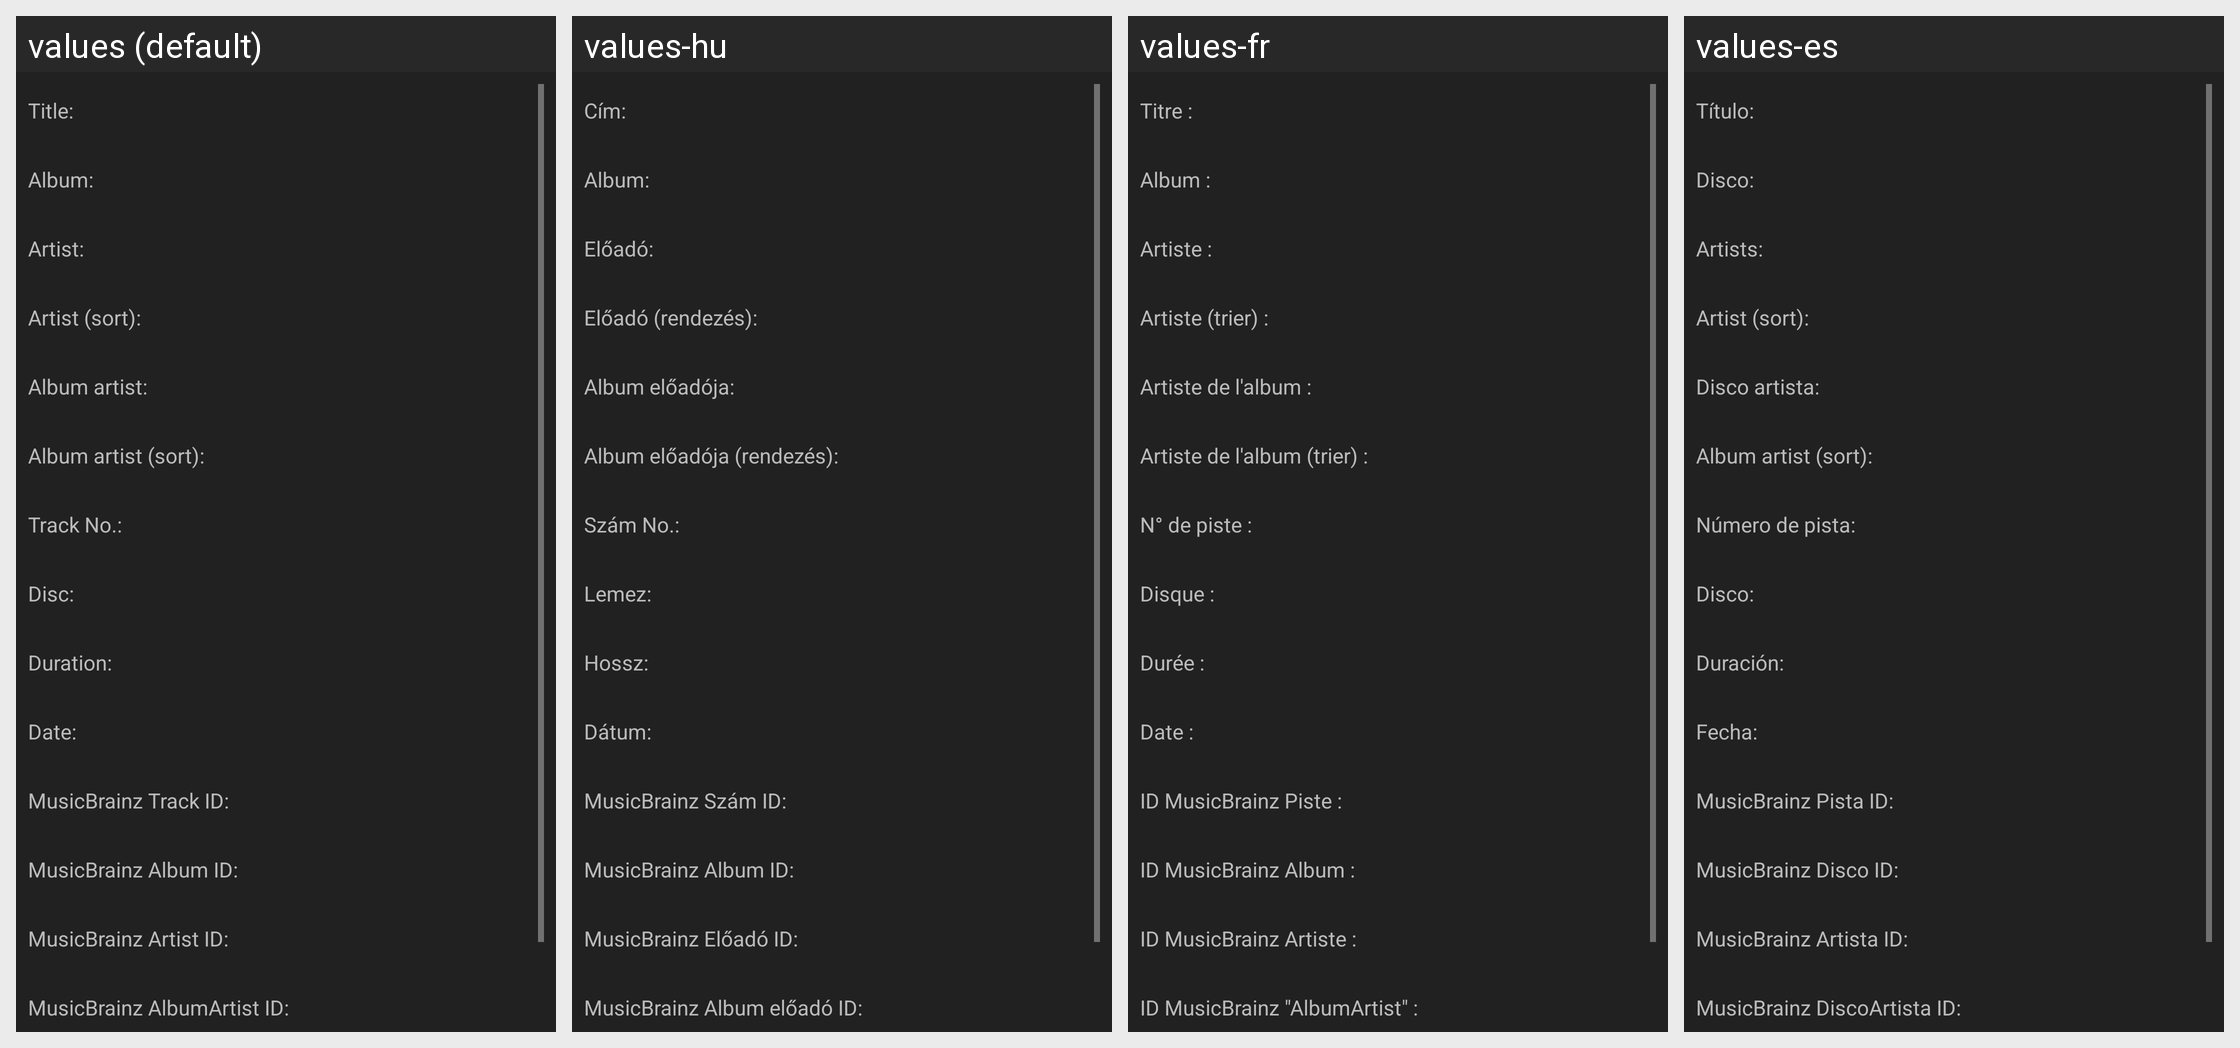

This grid shows one Android layout under several languages. Give, for every string resource on the screen, its name, the default text and each shown locale's text.
Android screen res/layout/fragment_song_details.xml rendered under 4 locales, left to right: values (default), values-hu, values-fr, values-es. Device: Nexus 5 (rendered at 1080×1920; each locale shown at half size, 540×960, under a caption strip naming it); theme AppTheme.orange.
Other locales in the repository, not shown: values-de, values-ja, values-ko, values-sv.
Strings drawn on this screen, with the default value and each locale's value (text and hints the layout hard-codes, and strings that could not be matched under every locale, appear in the picture but are not listed):

song_title
  values: Title:
  values-hu: Cím:
  values-fr: Titre :
  values-es: Título:

song_album
  values: Album:
  values-hu: Album:
  values-fr: Album :
  values-es: Disco:

song_artist
  values: Artist:
  values-hu: Előadó:
  values-fr: Artiste :
  values-es: Artists:

song_artist_sort
  values: Artist (sort):
  values-hu: Előadó (rendezés):
  values-fr: Artiste (trier) :
  values-es: Artist (sort):  [not translated; the default value is used]

song_album_artist
  values: Album artist:
  values-hu: Album előadója:
  values-fr: Artiste de l'album :
  values-es: Disco artista:

song_album_artist_sort
  values: Album artist (sort):
  values-hu: Album előadója (rendezés):
  values-fr: Artiste de l'album (trier) :
  values-es: Album artist (sort):  [not translated; the default value is used]

song_track_no
  values: Track No.:
  values-hu: Szám No.:
  values-fr: N° de piste :
  values-es: Número de pista:

song_disc
  values: Disc:
  values-hu: Lemez:
  values-fr: Disque :
  values-es: Disco:

song_duration
  values: Duration:
  values-hu: Hossz:
  values-fr: Durée :
  values-es: Duración:

song_date
  values: Date:
  values-hu: Dátum:
  values-fr: Date :
  values-es: Fecha:

song_title_mbid
  values: MusicBrainz Track ID:
  values-hu: MusicBrainz Szám ID:
  values-fr: ID MusicBrainz Piste :
  values-es: MusicBrainz Pista ID:

song_album_mbid
  values: MusicBrainz Album ID:
  values-hu: MusicBrainz Album ID:
  values-fr: ID MusicBrainz Album :
  values-es: MusicBrainz Disco ID:

song_artist_mbid
  values: MusicBrainz Artist ID:
  values-hu: MusicBrainz Előadó ID:
  values-fr: ID MusicBrainz Artiste :
  values-es: MusicBrainz Artista ID:

song_album_artist_mbid
  values: MusicBrainz AlbumArtist ID:
  values-hu: MusicBrainz Album előadó ID:
  values-fr: ID MusicBrainz "AlbumArtist" :
  values-es: MusicBrainz DiscoArtista ID:
